Image classification data set "cherry-leaves" (c-argus/rare-and-sweet on GitHub). Class labels (2): healthy, powdery mildew.

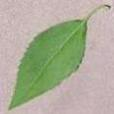
Label: healthy

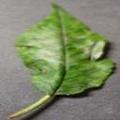
Label: powdery mildew

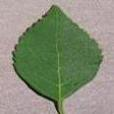
Label: healthy

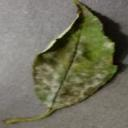
Label: powdery mildew

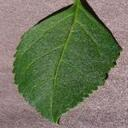
Label: healthy

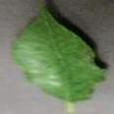
Label: powdery mildew
